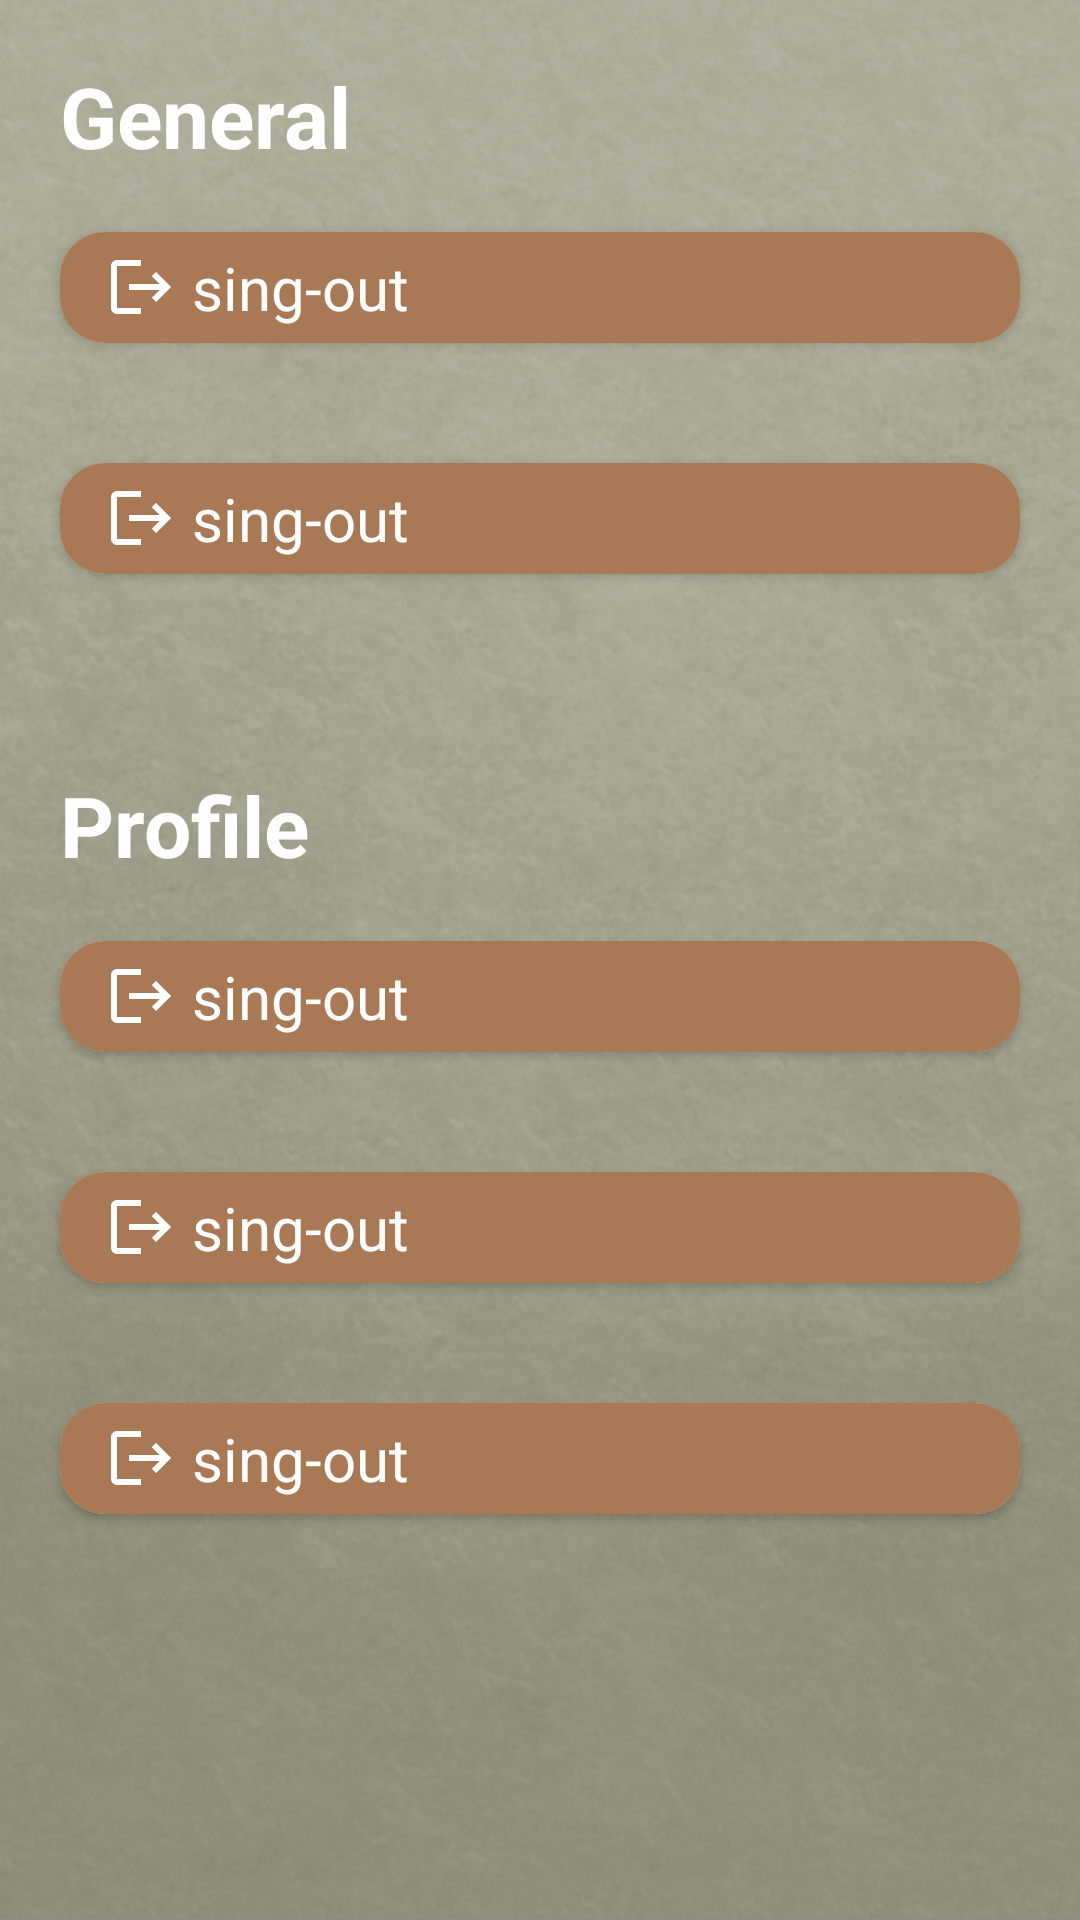

This screen was rendered from an Android layout file. Write that file and the resources it references.
<!-- AndroidManifest.xml: application theme Theme.Pal -->
<!-- res/layout/fragment_settings.xml -->
<?xml version="1.0" encoding="utf-8"?>
<androidx.constraintlayout.widget.ConstraintLayout xmlns:android="http://schemas.android.com/apk/res/android"
    android:layout_width="match_parent"
    android:layout_height="match_parent"
    xmlns:app="http://schemas.android.com/apk/res-auto"
    android:background="@drawable/background2"
    xmlns:tools="http://schemas.android.com/tools"
    tools:context=".ui.homeScreens.settings.SettingsFragment">

    <LinearLayout
        android:layout_width="match_parent"
        android:layout_height="match_parent"
        android:id="@+id/settings"
        android:orientation="vertical">

        <LinearLayout
            android:layout_width="match_parent"
            android:layout_marginTop="20dp"
            android:layout_height="wrap_content"
            android:id="@+id/general_settings"
            android:orientation="vertical">

            <TextView
                android:layout_width="wrap_content"
                android:layout_height="wrap_content"
                android:text="@string/general"
                android:layout_marginStart="20dp"
                android:textColor="@color/white"
                android:textSize="28sp"
                android:textStyle="bold"/>

            <include
                layout="@layout/settings_btns"
                android:id="@+id/settings_contact_us"/>

            <include
                layout="@layout/settings_btns"
                android:id="@+id/settings_terms"
                />


        </LinearLayout>

        <LinearLayout
            android:layout_width="match_parent"
            android:layout_height="wrap_content"
            android:layout_marginTop="45dp"
            android:visibility="visible"
            android:id="@+id/user"
            android:orientation="vertical">

            <TextView
                android:layout_width="wrap_content"
                android:layout_height="wrap_content"
                android:text="@string/profile"
                android:layout_marginStart="20dp"
                android:textColor="@color/white"
                android:textSize="28sp"
                android:textStyle="bold"/>

            <include
                layout="@layout/settings_btns"
                android:id="@+id/settings_change_password"/>

            <include
                layout="@layout/settings_btns"
                android:id="@+id/settings_delete_user"/>

            <include
                layout="@layout/settings_btns"
                android:id="@+id/settings_sign_out"/>

        </LinearLayout>

        <LinearLayout
            android:layout_width="match_parent"
            android:layout_height="wrap_content"
            android:layout_marginTop="45dp"
            android:visibility="gone"
            android:id="@+id/guest"
            android:orientation="vertical">

            <TextView
                android:layout_width="wrap_content"
                android:layout_height="wrap_content"
                android:text="@string/profile"
                android:layout_marginStart="20dp"
                android:textColor="@color/white"
                android:textSize="28sp"
                android:textStyle="bold"/>

            <include
                layout="@layout/settings_btns"
                android:id="@+id/settings_log_in"/>

        </LinearLayout>

    </LinearLayout>

</androidx.constraintlayout.widget.ConstraintLayout>
<!-- res/layout/settings_btns.xml (included above) -->
<?xml version="1.0" encoding="utf-8"?>
<androidx.cardview.widget.CardView xmlns:android="http://schemas.android.com/apk/res/android"
    android:layout_width="match_parent"
    xmlns:app="http://schemas.android.com/apk/res-auto"
    android:layout_margin="20dp"
    android:layout_height="wrap_content"
    android:background="@color/coffee"
    android:layout_marginTop="30dp"
    app:cardCornerRadius="15dp"
    android:id="@+id/settings_btn"
    android:layout_gravity="center">

    <LinearLayout
        android:layout_width="match_parent"
        android:layout_height="wrap_content"
        android:orientation="horizontal"
        android:background="@color/coffee">

        <TextView
            android:layout_width="match_parent"
            android:layout_height="wrap_content"
            android:id="@+id/settings_btn_text"
            android:textSize="20sp"
            android:padding="5dp"
            android:layout_marginStart="10dp"
            android:text="@string/sing_out"
            android:textColor="@color/white"
            app:drawableStartCompat="@drawable/ic_baseline_logout_24"
            android:drawablePadding="5dp"
            app:drawableEndCompat="@drawable/ic_baseline_arrow_forward_ios_24" />


    </LinearLayout>

</androidx.cardview.widget.CardView>
<!-- resources referenced by this layout -->
<resources>
  <color name="coffee">#a87954</color>
  <color name="white">#FFFFFFFF</color>
  <!-- drawable background2: png bitmap (drawable-v24, 384911 bytes) -->
  <!-- drawable ic_baseline_logout_24 (drawable) -->
  <vector
      android:autoMirrored="true"
      android:height="24dp"
      android:tint="#FFFFFF"
      android:viewportHeight="24"
      android:viewportWidth="24"
      android:width="24dp"
      xmlns:android="http://schemas.android.com/apk/res/android">
  
      <path
          android:fillColor="@android:color/white"
          android:pathData="M17,7l-1.41,1.41L18.17,11H8v2h10.17l-2.58,2.58L17,17l5,-5zM4,5h8V3H4c-1.1,0 -2,0.9 -2,2v14c0,1.1 0.9,2 2,2h8v-2H4V5z"/>
  </vector>
  <string name="general">General</string>
  <string name="profile">Profile</string>
  <string name="sing_out">  sing-out</string>
  <style name="Theme.Pal" parent="Theme.MaterialComponents.DayNight.NoActionBar.Bridge">
          
          <item name="colorPrimary">@color/coffee</item>
          <item name="colorPrimaryVariant">@color/coffee</item>
          <item name="colorOnPrimary">@color/white</item>
          
          <item name="colorSecondary">@color/teal_200</item>
          <item name="colorSecondaryVariant">@color/teal_700</item>
          <item name="colorOnSecondary">@color/coffee</item>
          
      </style>
  <color name="teal_200">#FF03DAC5</color>
  <color name="teal_700">#FF018786</color>
</resources>
